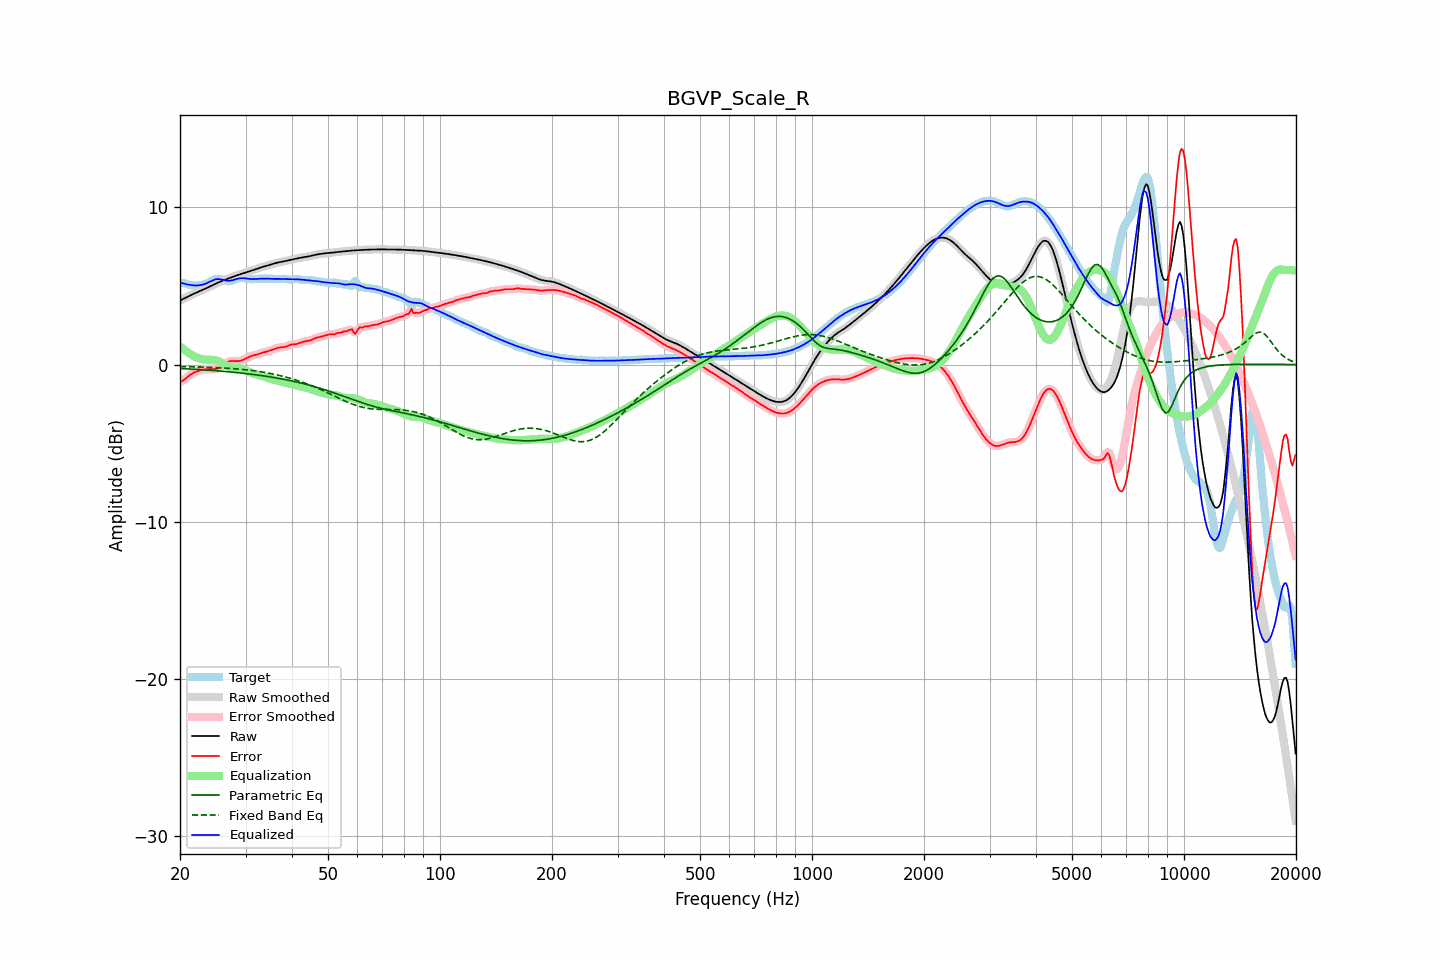

Data behind this chart, as committed beside it:
frequency, raw, error, smoothed, error_smoothed, equalization, parametric_eq, fixed_band_eq, equalized_raw, equalized_smoothed, target
20.00, 4.07, -1.12, 4.07, -1.13, 1.16, -0.25, -0.13, 5.23, 5.23, 5.20
20.20, 4.12, -1.07, 4.12, -1.07, 1.07, -0.26, -0.13, 5.19, 5.19, 5.20
20.40, 4.17, -1.01, 4.17, -1.00, 0.99, -0.26, -0.13, 5.16, 5.16, 5.18
20.61, 4.23, -0.93, 4.23, -0.93, 0.90, -0.27, -0.14, 5.13, 5.13, 5.16
20.81, 4.28, -0.85, 4.28, -0.85, 0.83, -0.27, -0.14, 5.11, 5.11, 5.12
21.02, 4.33, -0.76, 4.33, -0.76, 0.76, -0.28, -0.14, 5.08, 5.08, 5.09
21.23, 4.38, -0.68, 4.38, -0.68, 0.69, -0.28, -0.14, 5.07, 5.07, 5.06
21.44, 4.43, -0.61, 4.43, -0.61, 0.63, -0.29, -0.15, 5.05, 5.05, 5.04
21.66, 4.48, -0.56, 4.48, -0.56, 0.56, -0.30, -0.15, 5.04, 5.04, 5.03
21.87, 4.52, -0.50, 4.52, -0.50, 0.51, -0.30, -0.15, 5.03, 5.03, 5.03
22.09, 4.57, -0.46, 4.57, -0.46, 0.46, -0.31, -0.16, 5.03, 5.03, 5.03
22.31, 4.61, -0.42, 4.61, -0.42, 0.42, -0.32, -0.16, 5.03, 5.03, 5.04
22.54, 4.66, -0.39, 4.66, -0.39, 0.38, -0.32, -0.16, 5.04, 5.04, 5.05
22.76, 4.70, -0.36, 4.70, -0.36, 0.36, -0.33, -0.17, 5.06, 5.06, 5.06
22.99, 4.74, -0.33, 4.74, -0.33, 0.33, -0.33, -0.17, 5.08, 5.08, 5.08
23.22, 4.79, -0.31, 4.79, -0.31, 0.32, -0.34, -0.17, 5.11, 5.11, 5.10
23.45, 4.84, -0.30, 4.84, -0.30, 0.31, -0.35, -0.18, 5.15, 5.15, 5.14
23.69, 4.89, -0.29, 4.89, -0.29, 0.30, -0.36, -0.18, 5.19, 5.19, 5.18
23.92, 4.94, -0.29, 4.94, -0.29, 0.30, -0.36, -0.18, 5.24, 5.24, 5.23
24.16, 4.99, -0.29, 4.99, -0.29, 0.30, -0.37, -0.19, 5.29, 5.29, 5.28
24.40, 5.04, -0.30, 5.04, -0.30, 0.30, -0.38, -0.19, 5.34, 5.34, 5.34
24.65, 5.09, -0.30, 5.09, -0.30, 0.29, -0.39, -0.20, 5.38, 5.38, 5.39
24.89, 5.14, -0.29, 5.14, -0.29, 0.27, -0.39, -0.20, 5.41, 5.41, 5.43
25.14, 5.18, -0.26, 5.18, -0.27, 0.25, -0.40, -0.20, 5.43, 5.43, 5.45
25.39, 5.23, -0.23, 5.23, -0.23, 0.21, -0.41, -0.21, 5.43, 5.43, 5.46
25.65, 5.27, -0.17, 5.27, -0.17, 0.16, -0.42, -0.21, 5.42, 5.42, 5.44
25.91, 5.31, -0.11, 5.31, -0.11, 0.09, -0.43, -0.22, 5.40, 5.40, 5.42
26.16, 5.35, -0.03, 5.35, -0.03, 0.03, -0.44, -0.22, 5.38, 5.38, 5.38
26.43, 5.39, 0.05, 5.39, 0.04, -0.04, -0.44, -0.23, 5.36, 5.35, 5.34
26.69, 5.43, 0.11, 5.43, 0.11, -0.09, -0.45, -0.24, 5.34, 5.34, 5.32
26.96, 5.47, 0.17, 5.47, 0.17, -0.14, -0.46, -0.24, 5.33, 5.33, 5.30
27.23, 5.51, 0.21, 5.51, 0.20, -0.18, -0.47, -0.25, 5.33, 5.33, 5.30
27.50, 5.55, 0.22, 5.55, 0.22, -0.20, -0.48, -0.25, 5.35, 5.35, 5.33
27.77, 5.59, 0.22, 5.59, 0.22, -0.22, -0.49, -0.26, 5.37, 5.37, 5.36
28.05, 5.62, 0.22, 5.62, 0.22, -0.22, -0.50, -0.27, 5.40, 5.40, 5.41
28.33, 5.66, 0.21, 5.66, 0.21, -0.23, -0.51, -0.28, 5.43, 5.43, 5.45
28.62, 5.69, 0.21, 5.69, 0.21, -0.23, -0.52, -0.28, 5.46, 5.46, 5.48
28.90, 5.73, 0.23, 5.73, 0.23, -0.25, -0.53, -0.29, 5.48, 5.48, 5.50
29.19, 5.76, 0.25, 5.76, 0.25, -0.27, -0.54, -0.30, 5.49, 5.49, 5.51
29.48, 5.79, 0.29, 5.79, 0.29, -0.30, -0.56, -0.31, 5.49, 5.49, 5.51
29.78, 5.83, 0.34, 5.83, 0.34, -0.34, -0.57, -0.32, 5.49, 5.49, 5.49
30.08, 5.86, 0.39, 5.86, 0.39, -0.38, -0.58, -0.33, 5.48, 5.48, 5.47
30.38, 5.89, 0.44, 5.89, 0.44, -0.43, -0.59, -0.34, 5.46, 5.46, 5.45
30.68, 5.92, 0.49, 5.92, 0.49, -0.47, -0.60, -0.36, 5.45, 5.45, 5.43
30.99, 5.95, 0.53, 5.95, 0.53, -0.51, -0.62, -0.37, 5.44, 5.44, 5.42
31.30, 5.98, 0.56, 5.99, 0.56, -0.55, -0.63, -0.38, 5.43, 5.43, 5.42
31.61, 6.02, 0.59, 6.02, 0.59, -0.59, -0.64, -0.39, 5.43, 5.43, 5.43
31.93, 6.06, 0.61, 6.06, 0.61, -0.62, -0.65, -0.41, 5.44, 5.44, 5.45
32.24, 6.09, 0.64, 6.09, 0.64, -0.65, -0.67, -0.42, 5.45, 5.45, 5.46
32.57, 6.13, 0.67, 6.13, 0.67, -0.68, -0.68, -0.44, 5.45, 5.45, 5.46
32.89, 6.17, 0.70, 6.17, 0.70, -0.71, -0.70, -0.46, 5.46, 5.46, 5.46
33.22, 6.20, 0.74, 6.20, 0.74, -0.73, -0.71, -0.47, 5.47, 5.47, 5.46
33.55, 6.23, 0.77, 6.23, 0.77, -0.76, -0.73, -0.49, 5.47, 5.47, 5.46
33.89, 6.26, 0.80, 6.26, 0.80, -0.79, -0.74, -0.51, 5.46, 5.46, 5.46
34.23, 6.29, 0.83, 6.29, 0.83, -0.83, -0.76, -0.53, 5.46, 5.46, 5.46
34.57, 6.31, 0.85, 6.31, 0.85, -0.86, -0.77, -0.55, 5.45, 5.46, 5.46
34.92, 6.34, 0.88, 6.34, 0.88, -0.89, -0.79, -0.57, 5.45, 5.45, 5.46
35.27, 6.38, 0.91, 6.38, 0.92, -0.93, -0.80, -0.59, 5.45, 5.45, 5.46
35.62, 6.41, 0.95, 6.41, 0.96, -0.96, -0.82, -0.61, 5.45, 5.45, 5.45
35.97, 6.44, 1.00, 6.44, 1.00, -0.99, -0.84, -0.63, 5.45, 5.45, 5.44
... 635 more rows
